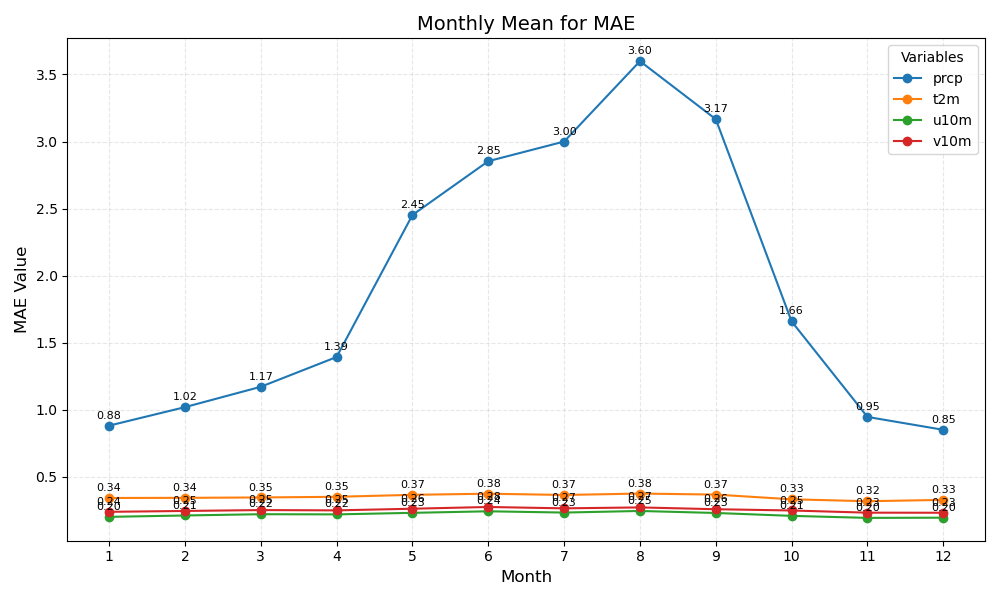

Data behind this chart, as committed beside it:
month	prcp	t2m	u10m	v10m
1	0.88	0.34	0.20	0.24
2	1.02	0.34	0.21	0.25
3	1.17	0.35	0.22	0.25
4	1.39	0.35	0.22	0.25
5	2.45	0.37	0.23	0.26
6	2.85	0.38	0.24	0.28
7	3.00	0.37	0.23	0.27
8	3.60	0.38	0.25	0.27
9	3.17	0.37	0.23	0.26
10	1.66	0.33	0.21	0.25
11	0.95	0.32	0.20	0.23
12	0.85	0.33	0.20	0.23
